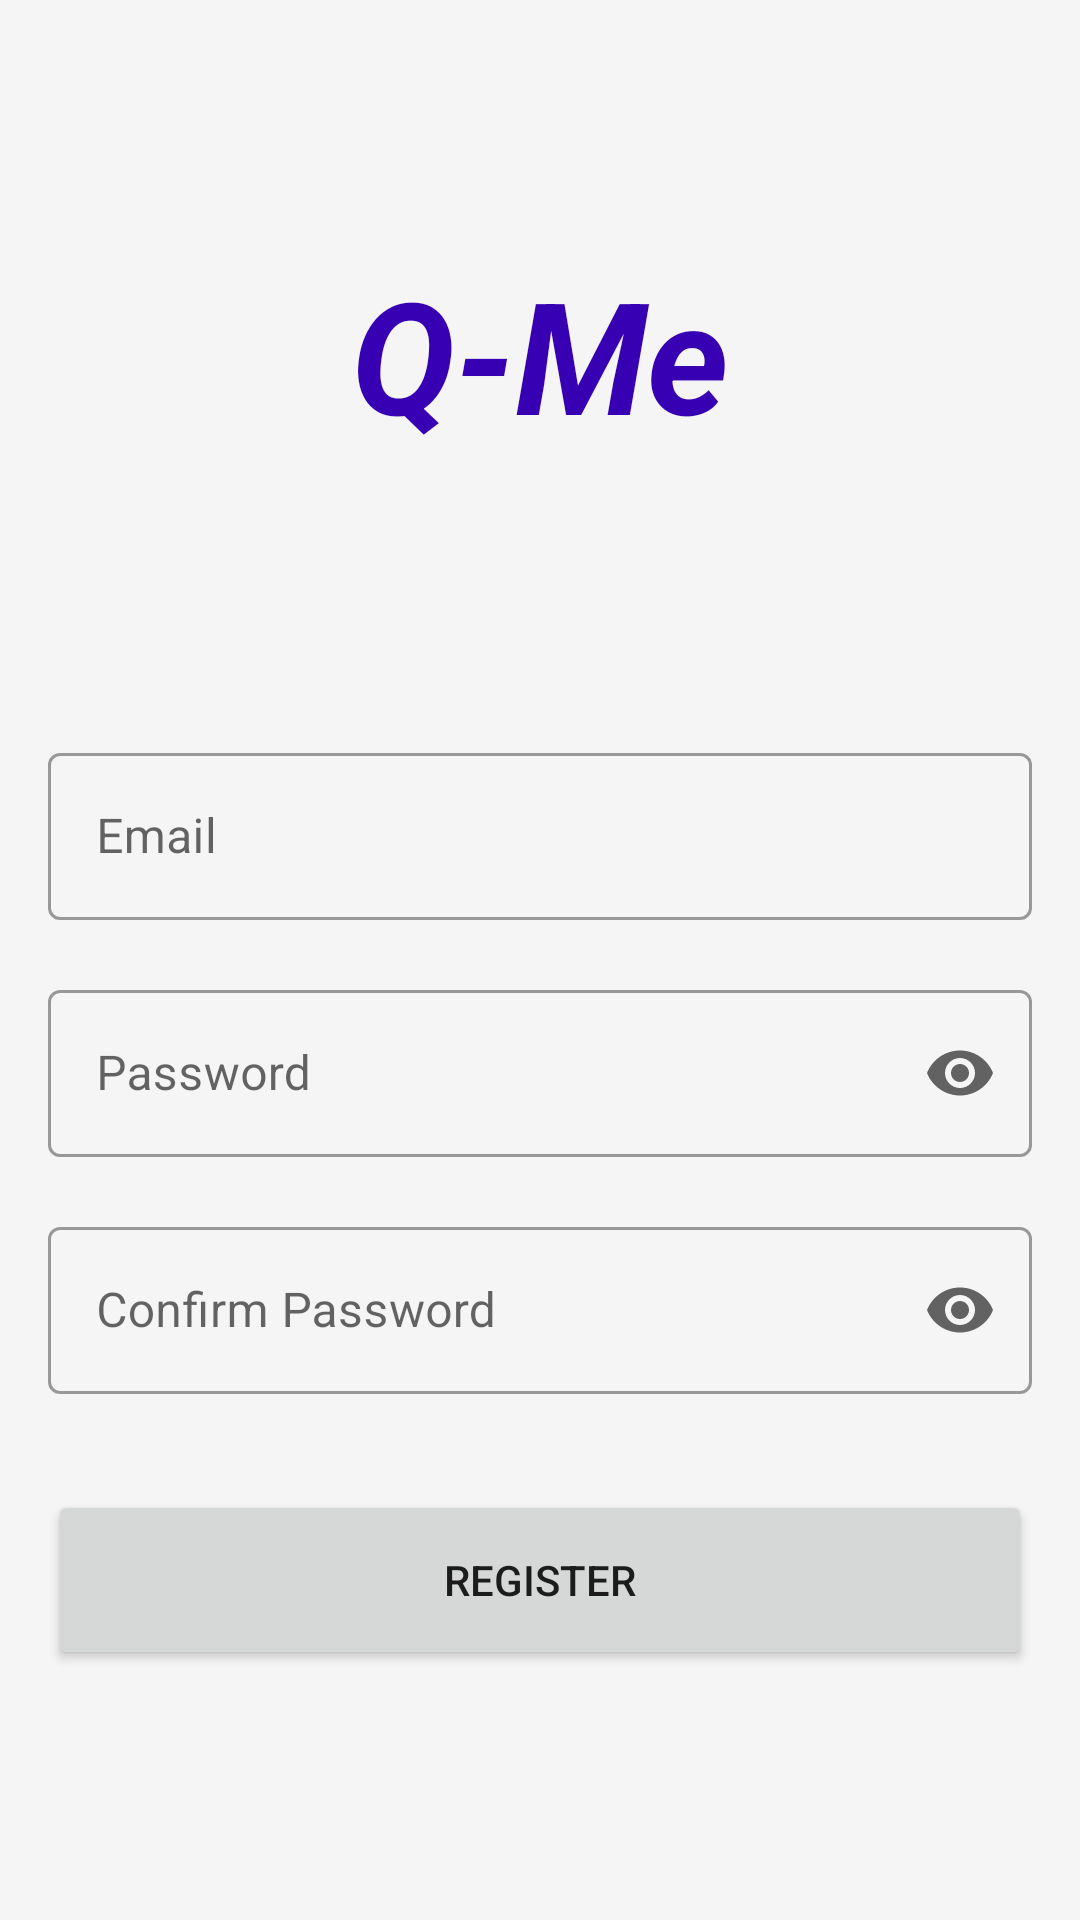

Produce the Android XML layout that renders to this screen, including the resource entries it uses.
<!-- AndroidManifest.xml: application theme AppTheme -->
<!-- res/layout/fragment_register.xml -->
<?xml version="1.0" encoding="utf-8"?>
<androidx.constraintlayout.widget.ConstraintLayout xmlns:android="http://schemas.android.com/apk/res/android"
    xmlns:app="http://schemas.android.com/apk/res-auto"
    android:layout_width="match_parent"
    android:layout_height="match_parent"
    android:background="@color/grey_background">

    <androidx.constraintlayout.widget.ConstraintLayout
        android:layout_width="match_parent"
        android:layout_height="match_parent"
        android:layout_margin="8dip">

        <TextView
            android:id="@+id/tittle"
            android:layout_width="wrap_content"
            android:layout_height="wrap_content"
            android:text="Q-Me"
            android:textColor="@color/colorPrimaryDark"
            android:textSize="52sp"
            android:textAllCaps="false"
            android:textStyle="italic|bold"
            app:layout_constraintBottom_toTopOf="@+id/registerLayout"
            app:layout_constraintLeft_toLeftOf="parent"
            app:layout_constraintRight_toRightOf="parent"
            app:layout_constraintTop_toTopOf="parent" />

        <androidx.constraintlayout.widget.ConstraintLayout
            android:id="@+id/registerLayout"
            android:layout_width="match_parent"
            android:layout_height="wrap_content"
            android:layout_marginLeft="8dip"
            android:layout_marginRight="8dip"
            app:layout_constraintBottom_toBottomOf="parent"
            app:layout_constraintLeft_toLeftOf="parent"
            app:layout_constraintRight_toRightOf="parent"
            app:layout_constraintTop_toBottomOf="@id/tittle">

            <com.google.android.material.textfield.TextInputLayout
                android:id="@+id/outlinedTxtEmail"
                style="@style/Widget.MaterialComponents.TextInputLayout.OutlinedBox"
                android:layout_width="match_parent"
                android:layout_height="wrap_content"
                android:layout_marginTop="18dip"
                android:hint="Email"
                app:layout_constraintLeft_toLeftOf="parent"
                app:layout_constraintRight_toRightOf="parent"
                app:layout_constraintTop_toTopOf="parent">

                <com.google.android.material.textfield.TextInputEditText
                    android:id="@+id/email"
                    android:layout_width="match_parent"
                    android:layout_height="wrap_content"
                    android:inputType="textEmailAddress"
                    android:maxLines="1" />

            </com.google.android.material.textfield.TextInputLayout>

            <com.google.android.material.textfield.TextInputLayout
                android:id="@+id/outlinedTxtPassword"
                style="@style/Widget.MaterialComponents.TextInputLayout.OutlinedBox"
                android:layout_width="match_parent"
                android:layout_height="wrap_content"
                android:layout_marginTop="18dip"
                android:hint="Password"
                app:endIconMode="password_toggle"
                app:layout_constraintLeft_toLeftOf="parent"
                app:layout_constraintRight_toRightOf="parent"
                app:layout_constraintTop_toBottomOf="@+id/outlinedTxtEmail">

                <com.google.android.material.textfield.TextInputEditText
                    android:id="@+id/password"
                    android:layout_width="match_parent"
                    android:layout_height="wrap_content"
                    android:inputType="textPassword"
                    android:maxLines="1" />
            </com.google.android.material.textfield.TextInputLayout>

            <com.google.android.material.textfield.TextInputLayout
                android:id="@+id/outlinedTxtPasswordConfirm"
                style="@style/Widget.MaterialComponents.TextInputLayout.OutlinedBox"
                android:layout_width="match_parent"
                android:layout_height="wrap_content"
                android:layout_marginTop="18dip"
                android:hint="Confirm Password"
                app:endIconMode="password_toggle"
                app:layout_constraintLeft_toLeftOf="parent"
                app:layout_constraintRight_toRightOf="parent"
                app:layout_constraintTop_toBottomOf="@+id/outlinedTxtPassword">

                <com.google.android.material.textfield.TextInputEditText
                    android:id="@+id/passwordConfirm"
                    android:layout_width="match_parent"
                    android:layout_height="wrap_content"
                    android:inputType="textPassword"
                    android:maxLines="1" />
            </com.google.android.material.textfield.TextInputLayout>

            <Button
                android:id="@+id/btnRegister"
                android:layout_width="match_parent"
                android:layout_height="60dip"
                android:layout_marginTop="32dip"
                android:text="Register"
                app:layout_constraintLeft_toLeftOf="parent"
                app:layout_constraintRight_toRightOf="parent"
                app:layout_constraintTop_toBottomOf="@+id/outlinedTxtPasswordConfirm" />

        </androidx.constraintlayout.widget.ConstraintLayout>

    </androidx.constraintlayout.widget.ConstraintLayout>


</androidx.constraintlayout.widget.ConstraintLayout>
<!-- resources referenced by this layout -->
<resources>
  <color name="colorPrimaryDark">#3700B3</color>
  <color name="grey_background">#F5F5F5</color>
  <style name="AppTheme" parent="Theme.MaterialComponents.Light.DarkActionBar">
          
          <item name="colorPrimary">@color/colorPrimary</item>
          <item name="colorPrimaryDark">@color/colorPrimaryDark</item>
          <item name="colorAccent">@color/colorPrimaryDark</item>
      </style>
  <color name="colorPrimary">#6200EE</color>
</resources>
